The GitHub repository tmgdarshan/cloud-classification-cnn-mobile contains a labelled image folder "merged_dataset" with 7 categories: cumulus, altocumulus, cirrus, clear sky, stratocumulus, cumulonimbus, mixed. Examples follow, each with its label.

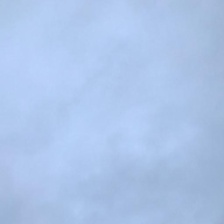
Label: cumulonimbus

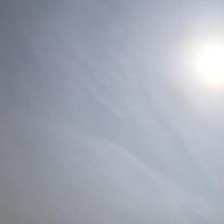
Label: cirrus

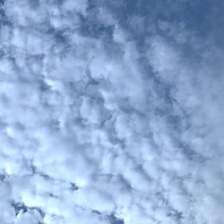
Label: altocumulus

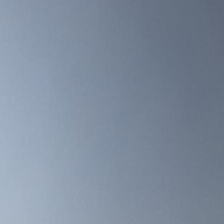
Label: stratocumulus

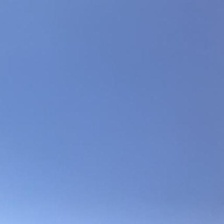
Label: clear sky

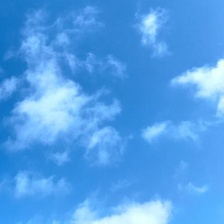
Label: cumulus
